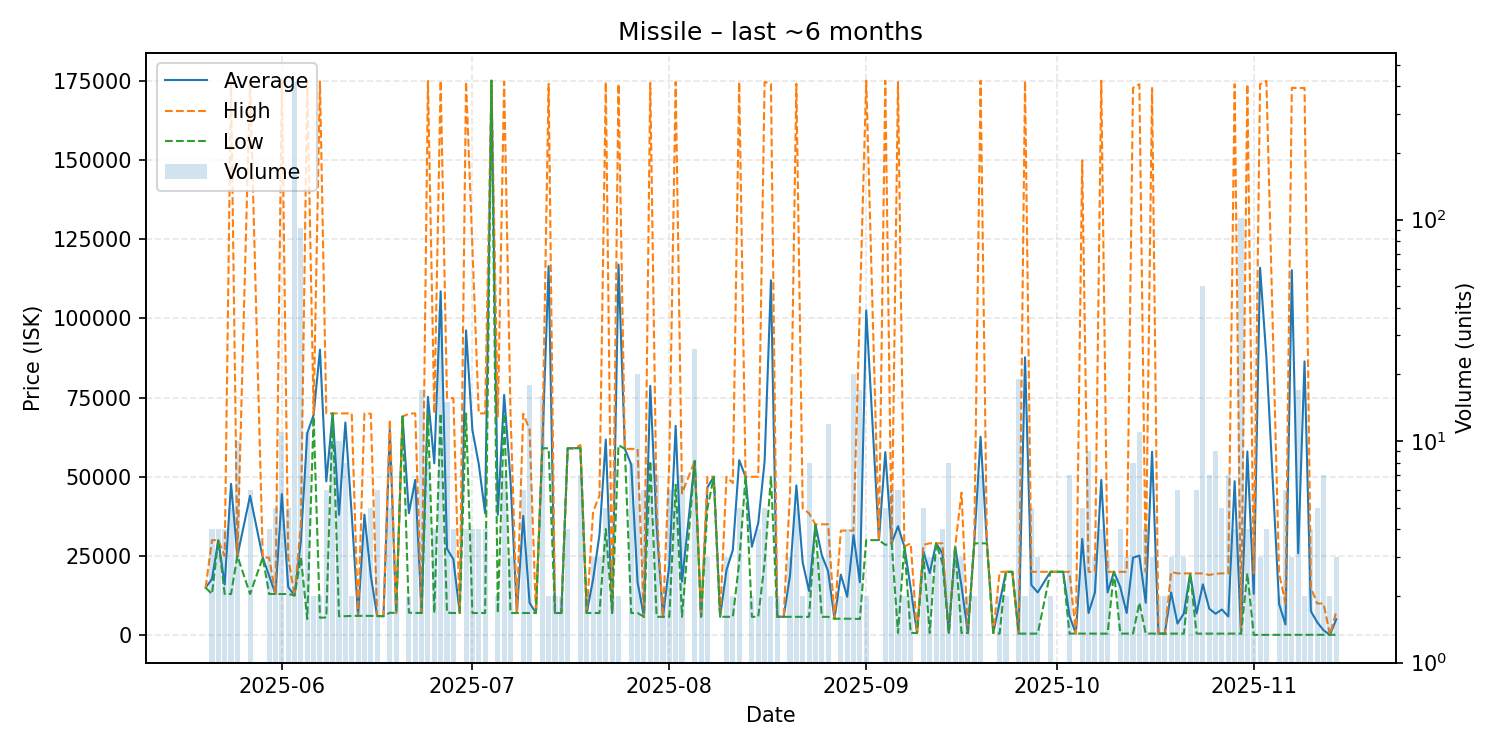

The data file committed next to this chart (first rows):
date, average, highest, lowest, order_count, volume
2025-05-20, 15000, 15000, 15000, 1, 1
2025-05-21, 17748, 29990, 13000, 4, 4
2025-05-22, 29985, 29990, 29980, 4, 4
2025-05-23, 16000, 25000, 13000, 3, 4
2025-05-24, 47778, 174900, 13000, 5, 5
2025-05-25, 24990, 24990, 24990, 1, 10
2025-05-27, 43997, 175000, 13000, 5, 6
2025-05-29, 24500, 24500, 24500, 1, 1
2025-05-30, 18750, 24500, 13000, 4, 4
2025-05-31, 13000, 13000, 13000, 4, 5
2025-06-01, 44538, 174950, 13000, 9, 11
2025-06-02, 15202, 24500, 13000, 4, 5
2025-06-03, 12510, 12510, 12510, 6, 418
2025-06-04, 29788, 35000, 24500, 6, 92
2025-06-05, 63739, 174900, 5102, 8, 11
2025-06-06, 69500, 70000, 69000, 2, 2
2025-06-07, 90100, 174700, 5500, 2, 2
2025-06-08, 48527, 69990, 5600, 5, 6
2025-06-09, 70000, 70000, 70000, 1, 10
2025-06-10, 38000, 70000, 6000, 7, 10
2025-06-11, 67125, 70000, 6000, 8, 8
2025-06-12, 38050, 70000, 6100, 2, 2
2025-06-13, 6100, 6100, 6100, 2, 2
2025-06-14, 38025, 69950, 6100, 4, 4
2025-06-15, 18860, 69900, 6100, 5, 5
2025-06-16, 6084, 6100, 6000, 5, 6
2025-06-17, 6000, 6000, 6000, 1, 1
2025-06-18, 64780, 68000, 7100, 4, 5
2025-06-19, 7050, 7100, 7000, 2, 2
2025-06-20, 69000, 69000, 69000, 1, 1
2025-06-21, 38500, 69900, 7100, 2, 2
2025-06-22, 49017, 70000, 7050, 6, 6
2025-06-23, 7000, 7000, 7000, 3, 17
2025-06-24, 75225, 174900, 70000, 5, 8
2025-06-25, 54250, 70000, 7000, 4, 4
2025-06-26, 108518, 175000, 70000, 16, 39
2025-06-27, 27302, 74820, 7100, 6, 15
2025-06-28, 23955, 74820, 7000, 3, 4
2025-06-29, 7001, 7001, 7001, 1, 1
2025-06-30, 96175, 174700, 70000, 4, 4
2025-07-01, 64750, 122500, 7000, 4, 4
2025-07-02, 54000, 70000, 7000, 3, 4
2025-07-03, 38500, 70000, 7000, 4, 4
2025-07-04, 175000, 175000, 175000, 1, 1
2025-07-05, 38000, 69000, 7000, 2, 2
2025-07-06, 75807, 174700, 69975, 7, 7
2025-07-07, 49000, 70000, 7000, 3, 3
2025-07-08, 7000, 7000, 7000, 1, 1
2025-07-09, 37633, 69900, 7000, 5, 6
2025-07-10, 10217, 64900, 7000, 3, 18
2025-07-11, 7000, 7000, 7000, 1, 1
2025-07-12, 59000, 59000, 59000, 6, 16
2025-07-13, 116500, 174000, 59000, 2, 2
2025-07-14, 7000, 7000, 7000, 2, 2
2025-07-15, 7000, 7000, 7000, 2, 2
2025-07-16, 59000, 59000, 59000, 4, 4
2025-07-17, 59000, 59000, 59000, 1, 1
2025-07-18, 59143, 60000, 59000, 3, 7
2025-07-19, 7000, 7000, 7000, 1, 2
2025-07-20, 17667, 39000, 7000, 3, 3
... 112 more rows
